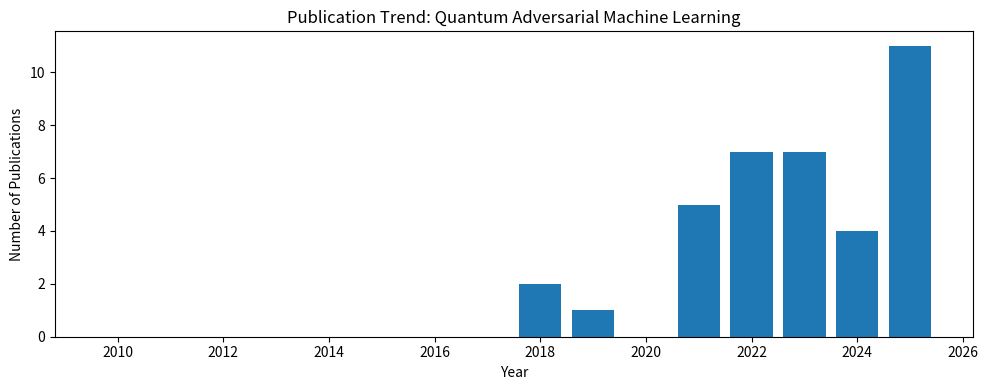

This figure's Python source:
# https://www.biz-genius.com/tools/publication-trend/

import matplotlib.pyplot as plt

# Data
years = [
    2010, 2011, 2012, 2013, 2014,
    2015, 2016, 2017, 2018, 2019, 2020, 2021, 2022, 2023, 2024, 2025
]
counts = [
    0, 0, 0, 0, 0,
    0, 0, 0, 2, 1, 0, 5, 7, 7, 4, 11
]

# Plot
plt.figure(figsize=(10, 4))
plt.bar(years, counts)
plt.xlabel("Year")
plt.ylabel("Number of Publications")
plt.title("Publication Trend: Quantum Adversarial Machine Learning")
plt.tight_layout()

plt.show()
